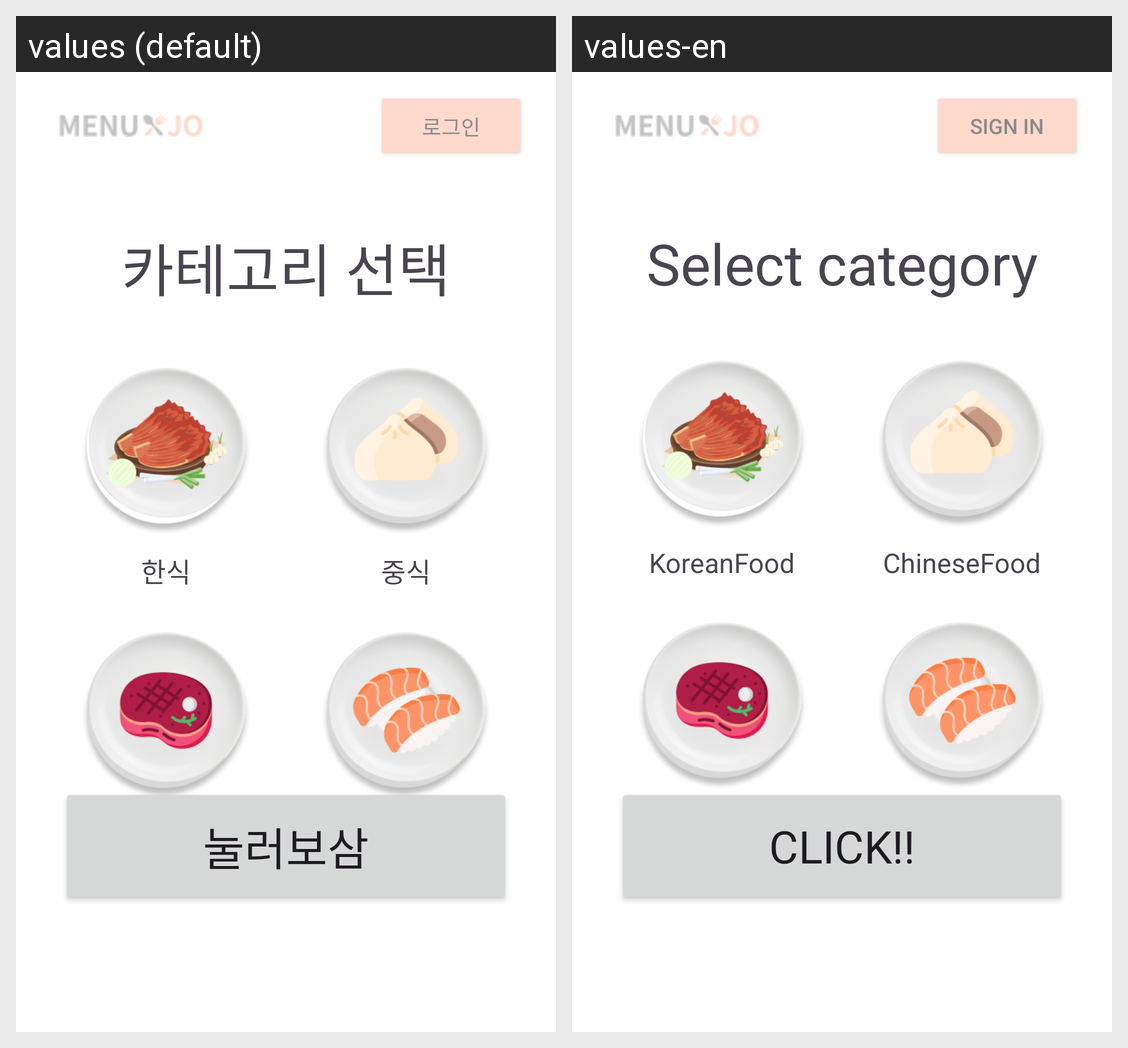

This grid shows one Android layout under two languages. Give, for every string resource on the screen, its name, the default text and each shown locale's text.
Android screen res/layout/activity_main_page.xml rendered under 2 locales, left to right: values (default), values-en. Device: Nexus 5 (rendered at 1080×1920; each locale shown at half size, 540×960, under a caption strip naming it); theme Theme.MenuJo.
Strings drawn on this screen, with the default value and each locale's value (text and hints the layout hard-codes, and strings that could not be matched under every locale, appear in the picture but are not listed):

main_catagory
  values: 카테고리 선택
  values-en: Select category

main_koreanfood
  values: 한식
  values-en: KoreanFood

main_chinesefood
  values: 중식
  values-en: ChineseFood

main_click
  values: 눌러보삼
  values-en: click!!

common_signin
  values: 로그인
  values-en: Sign In
